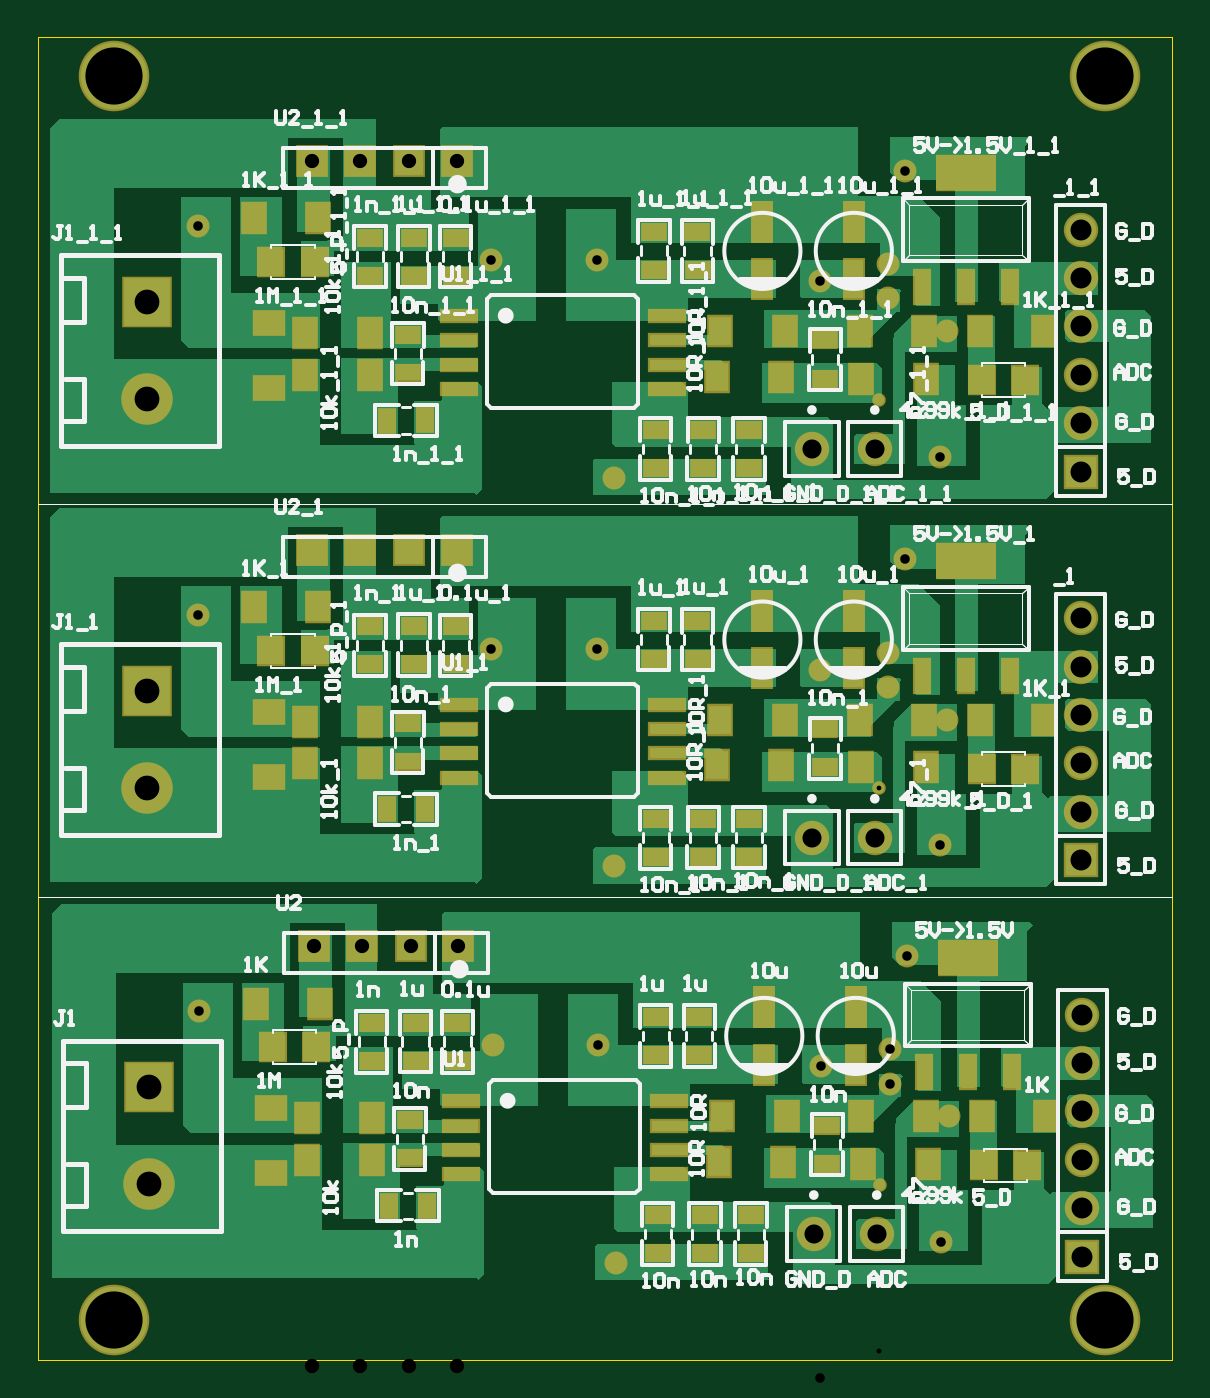
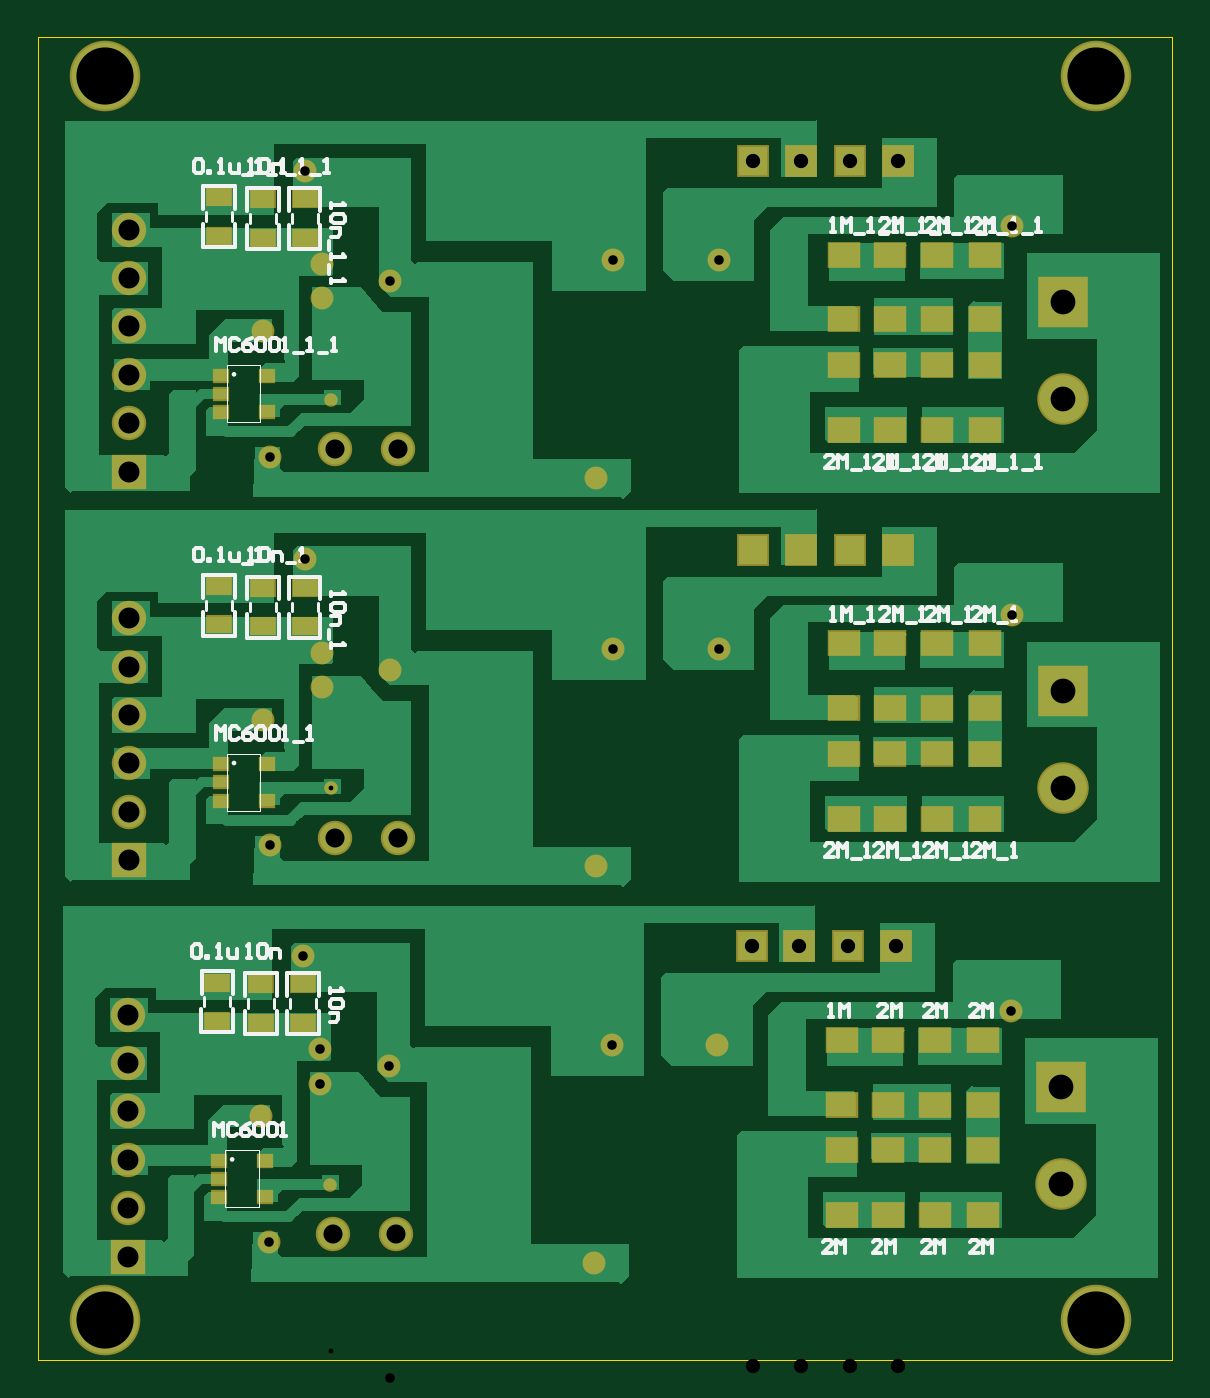
Circuit board: 11 layer files. Board 59.5 x 69.4 mm.
- drill: Sensor_Voltage_V1-RoundHoles.TXT (972 bytes)
- drill: Sensor_Voltage_V1-SquareHoles.TXT (211 bytes)
- bottom_copper: Sensor_Voltage_V1.GBL (22974 bytes)
- bottom_silk: Sensor_Voltage_V1.GBO (15852 bytes)
- paste: Sensor_Voltage_V1.GBP (1837 bytes)
- bottom_mask: Sensor_Voltage_V1.GBS (3719 bytes)
- outline: Sensor_Voltage_V1.GKO (238 bytes)
- top_copper: Sensor_Voltage_V1.GTL (31743 bytes)
- top_silk: Sensor_Voltage_V1.GTO (56811 bytes)
- paste: Sensor_Voltage_V1.GTP (4141 bytes)
- top_mask: Sensor_Voltage_V1.GTS (6018 bytes)

=== drill: Sensor_Voltage_V1-RoundHoles.TXT ===
M48
;Layer_Color=9474304
;FILE_FORMAT=2:4
INCH,LZ
;TYPE=PLATED
T1F00S00C0.0100
T2F00S00C0.0197
T4F00S00C0.0394
T5F00S00C0.0433
T6F00S00C0.0512
T7F00S00C0.1181
%
T01
X027362Y00563
X027323Y013819
X027323Y02185
T02
X013291Y009217
X01935Y008504
X021535
X02185Y012205
X028583Y012638
X02874Y015236
X027915Y010356
X027559Y008425
Y007717
X026142Y008071
X02878Y007047
X028622Y004449
X02189Y004016
X021496Y016693
X019311
X02185Y020236
X021496Y024724
X019311
X026102Y024291
X02752Y023937
Y024646
X027875Y026576
X02874Y023268
X028583Y020669
X027875Y018545
X02752Y016614
Y015906
X026102Y01626
X013252Y017406
X013252Y025437
T04
X025984Y004606
X027283
X027244Y012795
X025945
X025945Y020827
X027244
T05
X031535Y004142
Y005142
Y006142
Y007142
Y008142
Y009142
X031496Y012331
Y013331
Y014331
Y015331
Y016331
Y017331
X031496Y020362
Y021362
Y022362
Y023362
Y024362
Y025362
T06
X012244Y005638
Y007638
X012205Y013827
Y015827
X012205Y021858
Y023858
T07
X011535Y002835
X032008
Y028543
X011535
M30

=== drill: Sensor_Voltage_V1-SquareHoles.TXT ===
M48
;Layer_Color=9474304
;FILE_FORMAT=2:4
INCH,LZ
;TYPE=PLATED
T3F00S00C0.0295
%
T03
X015654Y010551
X016654
X017657
X018642
X018602Y01874
X017618
X016614
X016614Y026772
X017618
X018602
X015614
X015614Y01874
M30

=== bottom_copper: Sensor_Voltage_V1.GBL (22974 bytes, source omitted) ===
=== bottom_silk: Sensor_Voltage_V1.GBO (15852 bytes, source omitted) ===
=== paste: Sensor_Voltage_V1.GBP ===
G04 Layer_Color=128*
%FSTAX24Y24*%
%MOIN*%
G70*
G01*
G75*
%ADD13R,0.0591X0.0472*%
%ADD16R,0.0472X0.0315*%
%ADD28R,0.0276X0.0236*%
D13*
X016732Y022559D02*
D03*
Y02122D02*
D03*
X013819Y023504D02*
D03*
Y024843D02*
D03*
X015787Y02122D02*
D03*
Y022559D02*
D03*
X014803Y024843D02*
D03*
Y023504D02*
D03*
Y022559D02*
D03*
Y02122D02*
D03*
X015787Y023504D02*
D03*
Y024843D02*
D03*
X013819Y02122D02*
D03*
Y022559D02*
D03*
X016732Y024843D02*
D03*
Y023504D02*
D03*
X016732Y016811D02*
D03*
Y015472D02*
D03*
X013819Y013189D02*
D03*
Y014528D02*
D03*
X015787Y015472D02*
D03*
Y016811D02*
D03*
X014803Y014528D02*
D03*
Y013189D02*
D03*
Y016811D02*
D03*
Y015472D02*
D03*
X015787Y013189D02*
D03*
Y014528D02*
D03*
X013819Y015472D02*
D03*
Y016811D02*
D03*
X016732Y014528D02*
D03*
Y013189D02*
D03*
X016772Y006339D02*
D03*
Y005D02*
D03*
X013858Y007283D02*
D03*
Y008622D02*
D03*
X015827Y007283D02*
D03*
Y008622D02*
D03*
X016772D02*
D03*
Y007283D02*
D03*
X013858Y005D02*
D03*
Y006339D02*
D03*
X014843Y006339D02*
D03*
Y005D02*
D03*
Y008622D02*
D03*
Y007283D02*
D03*
X015827Y005D02*
D03*
Y006339D02*
D03*
D16*
X027875Y025984D02*
D03*
X027874Y025197D02*
D03*
X028742Y025984D02*
D03*
X02874Y025197D02*
D03*
X029647Y026024D02*
D03*
X029646Y025236D02*
D03*
X029647Y017992D02*
D03*
X029646Y017205D02*
D03*
X028742Y017953D02*
D03*
X02874Y017165D02*
D03*
X027875Y017953D02*
D03*
X027874Y017165D02*
D03*
X027915Y009764D02*
D03*
X027913Y008976D02*
D03*
X029686Y009803D02*
D03*
X029685Y009016D02*
D03*
X028781Y009764D02*
D03*
X02878Y008976D02*
D03*
D28*
X028661Y022343D02*
D03*
Y021594D02*
D03*
X029606Y022343D02*
D03*
Y021969D02*
D03*
X029602Y021594D02*
D03*
X028661Y014311D02*
D03*
Y013563D02*
D03*
X029606Y014311D02*
D03*
Y013937D02*
D03*
X029602Y013563D02*
D03*
X028701Y006122D02*
D03*
Y005374D02*
D03*
X029646Y006122D02*
D03*
Y005748D02*
D03*
X029642Y005374D02*
D03*
M02*

=== bottom_mask: Sensor_Voltage_V1.GBS ===
G04 Layer_Color=16711935*
%FSTAX24Y24*%
%MOIN*%
G70*
G01*
G75*
%ADD38R,0.0671X0.0552*%
%ADD41R,0.0552X0.0395*%
%ADD44C,0.1458*%
%ADD45R,0.0678X0.0678*%
%ADD46C,0.0710*%
%ADD47R,0.0710X0.0710*%
%ADD48R,0.1025X0.1064*%
%ADD49C,0.1064*%
%ADD50C,0.0474*%
%ADD51C,0.0280*%
%ADD52R,0.0356X0.0316*%
D38*
X016732Y022559D02*
D03*
Y02122D02*
D03*
X013819Y023504D02*
D03*
Y024843D02*
D03*
X015787Y02122D02*
D03*
Y022559D02*
D03*
X014803Y024843D02*
D03*
Y023504D02*
D03*
Y022559D02*
D03*
Y02122D02*
D03*
X015787Y023504D02*
D03*
Y024843D02*
D03*
X013819Y02122D02*
D03*
Y022559D02*
D03*
X016732Y024843D02*
D03*
Y023504D02*
D03*
X016732Y016811D02*
D03*
Y015472D02*
D03*
X013819Y013189D02*
D03*
Y014528D02*
D03*
X015787Y015472D02*
D03*
Y016811D02*
D03*
X014803Y014528D02*
D03*
Y013189D02*
D03*
Y016811D02*
D03*
Y015472D02*
D03*
X015787Y013189D02*
D03*
Y014528D02*
D03*
X013819Y015472D02*
D03*
Y016811D02*
D03*
X016732Y014528D02*
D03*
Y013189D02*
D03*
X016772Y006339D02*
D03*
Y005D02*
D03*
X013858Y007283D02*
D03*
Y008622D02*
D03*
X015827Y007283D02*
D03*
Y008622D02*
D03*
X016772D02*
D03*
Y007283D02*
D03*
X013858Y005D02*
D03*
Y006339D02*
D03*
X014843Y006339D02*
D03*
Y005D02*
D03*
Y008622D02*
D03*
Y007283D02*
D03*
X015827Y005D02*
D03*
Y006339D02*
D03*
D41*
X027875Y025984D02*
D03*
X027874Y025197D02*
D03*
X028742Y025984D02*
D03*
X02874Y025197D02*
D03*
X029647Y026024D02*
D03*
X029646Y025236D02*
D03*
X029647Y017992D02*
D03*
X029646Y017205D02*
D03*
X028742Y017953D02*
D03*
X02874Y017165D02*
D03*
X027875Y017953D02*
D03*
X027874Y017165D02*
D03*
X027915Y009764D02*
D03*
X027913Y008976D02*
D03*
X029686Y009803D02*
D03*
X029685Y009016D02*
D03*
X028781Y009764D02*
D03*
X02878Y008976D02*
D03*
D44*
X032008Y002835D02*
D03*
X011535D02*
D03*
X032008Y028543D02*
D03*
X011535D02*
D03*
D45*
X018602Y026772D02*
D03*
X016614D02*
D03*
X015614D02*
D03*
X017618D02*
D03*
X018602Y01874D02*
D03*
X016614D02*
D03*
X015614D02*
D03*
X017618D02*
D03*
X018642Y010551D02*
D03*
X016654D02*
D03*
X015654D02*
D03*
X017657D02*
D03*
D46*
X027244Y020827D02*
D03*
X025945D02*
D03*
X031496Y025362D02*
D03*
Y024362D02*
D03*
Y023362D02*
D03*
Y022362D02*
D03*
Y021362D02*
D03*
X031496Y017331D02*
D03*
Y016331D02*
D03*
Y015331D02*
D03*
Y014331D02*
D03*
Y013331D02*
D03*
X025945Y012795D02*
D03*
X027244D02*
D03*
X027283Y004606D02*
D03*
X025984D02*
D03*
X031535Y009142D02*
D03*
Y008142D02*
D03*
Y007142D02*
D03*
Y006142D02*
D03*
Y005142D02*
D03*
D47*
X031496Y020362D02*
D03*
X031496Y012331D02*
D03*
X031535Y004142D02*
D03*
D48*
X012205Y023858D02*
D03*
X012205Y015827D02*
D03*
X012244Y007638D02*
D03*
D49*
X012205Y021858D02*
D03*
X012205Y013827D02*
D03*
X012244Y005638D02*
D03*
D50*
X028583Y020669D02*
D03*
X021496Y024724D02*
D03*
X02874Y023268D02*
D03*
X02185Y020236D02*
D03*
X026102Y024291D02*
D03*
X02752Y024646D02*
D03*
Y023937D02*
D03*
X027875Y026576D02*
D03*
X013252Y025437D02*
D03*
X019311Y024724D02*
D03*
X019311Y016693D02*
D03*
X013252Y017406D02*
D03*
X027875Y018545D02*
D03*
X02752Y015906D02*
D03*
Y016614D02*
D03*
X026102Y01626D02*
D03*
X02185Y012205D02*
D03*
X02874Y015236D02*
D03*
X021496Y016693D02*
D03*
X028583Y012638D02*
D03*
X028622Y004449D02*
D03*
X021535Y008504D02*
D03*
X02878Y007047D02*
D03*
X02189Y004016D02*
D03*
X026142Y008071D02*
D03*
X027559Y008425D02*
D03*
Y007717D02*
D03*
X027915Y010356D02*
D03*
X013291Y009217D02*
D03*
X01935Y008504D02*
D03*
D51*
X027323Y02185D02*
D03*
X027323Y013819D02*
D03*
X027362Y00563D02*
D03*
D52*
X028661Y022343D02*
D03*
Y021594D02*
D03*
X029606Y022343D02*
D03*
Y021969D02*
D03*
X029602Y021594D02*
D03*
X028661Y014311D02*
D03*
Y013563D02*
D03*
X029606Y014311D02*
D03*
Y013937D02*
D03*
X029602Y013563D02*
D03*
X028701Y006122D02*
D03*
Y005374D02*
D03*
X029646Y006122D02*
D03*
Y005748D02*
D03*
X029642Y005374D02*
D03*
M02*

=== outline: Sensor_Voltage_V1.GKO ===
G04 Layer_Color=16711935*
%FSTAX24Y24*%
%MOIN*%
G70*
G01*
G75*
%ADD32C,0.0020*%
D32*
X009961Y029331D02*
X033386D01*
X009961Y008465D02*
Y029331D01*
Y002008D02*
Y008465D01*
X033386Y002008D02*
Y029331D01*
X009961Y002008D02*
X033386D01*
M02*

=== top_copper: Sensor_Voltage_V1.GTL (31743 bytes, source omitted) ===
=== top_silk: Sensor_Voltage_V1.GTO (56811 bytes, source omitted) ===
=== paste: Sensor_Voltage_V1.GTP ===
G04 Layer_Color=8421504*
%FSTAX24Y24*%
%MOIN*%
G70*
G01*
G75*
%ADD10R,0.1181X0.0671*%
%ADD11R,0.0315X0.0671*%
%ADD12R,0.0709X0.0236*%
%ADD13R,0.0591X0.0472*%
%ADD14R,0.0472X0.0591*%
%ADD15R,0.0500X0.0550*%
%ADD16R,0.0472X0.0315*%
%ADD17R,0.0394X0.0787*%
%ADD18R,0.0315X0.0472*%
D10*
X029126Y026535D02*
D03*
X029126Y018504D02*
D03*
X029165Y010315D02*
D03*
D11*
X030031Y024173D02*
D03*
X029134D02*
D03*
X02822D02*
D03*
X030031Y016142D02*
D03*
X029134D02*
D03*
X02822D02*
D03*
X030071Y007953D02*
D03*
X029173D02*
D03*
X02826D02*
D03*
D12*
X022945Y023571D02*
D03*
Y023071D02*
D03*
Y022571D02*
D03*
Y022071D02*
D03*
X018649D02*
D03*
Y022571D02*
D03*
Y023071D02*
D03*
Y023571D02*
D03*
X022945Y015539D02*
D03*
Y015039D02*
D03*
Y014539D02*
D03*
Y014039D02*
D03*
X018649D02*
D03*
Y014539D02*
D03*
Y015039D02*
D03*
Y015539D02*
D03*
X022984Y00735D02*
D03*
Y00685D02*
D03*
Y00635D02*
D03*
Y00585D02*
D03*
X018688D02*
D03*
Y00635D02*
D03*
Y00685D02*
D03*
Y00735D02*
D03*
D13*
X014724Y023425D02*
D03*
Y022087D02*
D03*
X014724Y015394D02*
D03*
Y014055D02*
D03*
X014764Y007205D02*
D03*
Y005866D02*
D03*
D14*
X014409Y025591D02*
D03*
X015748D02*
D03*
X029409Y023268D02*
D03*
X030748D02*
D03*
X028307Y022283D02*
D03*
X026969D02*
D03*
X026929Y023268D02*
D03*
X028268D02*
D03*
X015472Y023228D02*
D03*
X016811D02*
D03*
X023976Y022323D02*
D03*
X025315D02*
D03*
X024055Y023268D02*
D03*
X025394D02*
D03*
X015472Y022362D02*
D03*
X016811D02*
D03*
X015472Y014331D02*
D03*
X016811D02*
D03*
X024055Y015236D02*
D03*
X025394D02*
D03*
X023976Y014291D02*
D03*
X025315D02*
D03*
X015472Y015197D02*
D03*
X016811D02*
D03*
X026929Y015236D02*
D03*
X028268D02*
D03*
X028307Y014252D02*
D03*
X026969D02*
D03*
X029409Y015236D02*
D03*
X030748D02*
D03*
X014409Y017559D02*
D03*
X015748D02*
D03*
X028346Y006063D02*
D03*
X027008D02*
D03*
X024016Y006102D02*
D03*
X025354D02*
D03*
X029449Y007047D02*
D03*
X030787D02*
D03*
X014449Y00937D02*
D03*
X015787D02*
D03*
X026969Y007047D02*
D03*
X028307D02*
D03*
X024094D02*
D03*
X025433D02*
D03*
X015512Y006142D02*
D03*
X01685D02*
D03*
X015512Y007008D02*
D03*
X01685D02*
D03*
D15*
X015669Y024685D02*
D03*
X014769D02*
D03*
X030354Y022244D02*
D03*
X029454D02*
D03*
X030354Y014213D02*
D03*
X029454D02*
D03*
X015669Y016654D02*
D03*
X014769D02*
D03*
X030394Y006024D02*
D03*
X029494D02*
D03*
X015709Y008465D02*
D03*
X014809D02*
D03*
D16*
X023701Y020433D02*
D03*
X023699Y02122D02*
D03*
X024647Y020433D02*
D03*
X024646Y02122D02*
D03*
X022717Y021221D02*
D03*
X022718Y020433D02*
D03*
X023583Y024528D02*
D03*
X023581Y025315D02*
D03*
X017598Y022402D02*
D03*
X017597Y023189D02*
D03*
X02622Y023071D02*
D03*
X026222Y022283D02*
D03*
X01681Y025197D02*
D03*
X016811Y024409D02*
D03*
X022676Y025315D02*
D03*
X022677Y024528D02*
D03*
X017717Y024409D02*
D03*
X017715Y025197D02*
D03*
X018583Y025197D02*
D03*
X018584Y024409D02*
D03*
X018583Y017165D02*
D03*
X018584Y016378D02*
D03*
X017717Y016378D02*
D03*
X017715Y017165D02*
D03*
X022676Y017284D02*
D03*
X022677Y016496D02*
D03*
X01681Y017165D02*
D03*
X016811Y016378D02*
D03*
X02622Y015039D02*
D03*
X026222Y014252D02*
D03*
X017598Y01437D02*
D03*
X017597Y015157D02*
D03*
X023583Y016496D02*
D03*
X023581Y017283D02*
D03*
X022717Y013189D02*
D03*
X022718Y012402D02*
D03*
X024647Y012402D02*
D03*
X024646Y013189D02*
D03*
X023701Y012402D02*
D03*
X023699Y013189D02*
D03*
X02626Y00685D02*
D03*
X026261Y006063D02*
D03*
X024686Y004213D02*
D03*
X024685Y005D02*
D03*
X02374Y004213D02*
D03*
X023739Y005D02*
D03*
X022756Y005D02*
D03*
X022757Y004213D02*
D03*
X017638Y006181D02*
D03*
X017636Y006969D02*
D03*
X018622Y008976D02*
D03*
X018623Y008189D02*
D03*
X017756Y008189D02*
D03*
X017755Y008976D02*
D03*
X022715Y009095D02*
D03*
X022717Y008307D02*
D03*
X016849Y008976D02*
D03*
X01685Y008189D02*
D03*
X023622Y008307D02*
D03*
X023621Y009094D02*
D03*
D17*
X024921Y025512D02*
D03*
Y024331D02*
D03*
X026811Y025512D02*
D03*
Y024331D02*
D03*
X026811Y01748D02*
D03*
Y016299D02*
D03*
X024921Y01748D02*
D03*
Y016299D02*
D03*
X024961Y009291D02*
D03*
Y00811D02*
D03*
X02685Y009291D02*
D03*
Y00811D02*
D03*
D18*
X017953Y021417D02*
D03*
X017165Y021416D02*
D03*
X017953Y013386D02*
D03*
X017165Y013384D02*
D03*
X017992Y005197D02*
D03*
X017205Y005195D02*
D03*
M02*

=== top_mask: Sensor_Voltage_V1.GTS ===
G04 Layer_Color=8388736*
%FSTAX24Y24*%
%MOIN*%
G70*
G01*
G75*
%ADD35R,0.1261X0.0751*%
%ADD36R,0.0395X0.0751*%
%ADD37R,0.0789X0.0316*%
%ADD38R,0.0671X0.0552*%
%ADD39R,0.0552X0.0671*%
%ADD40R,0.0580X0.0630*%
%ADD41R,0.0552X0.0395*%
%ADD42R,0.0474X0.0867*%
%ADD43R,0.0395X0.0552*%
%ADD44C,0.1458*%
%ADD45R,0.0678X0.0678*%
%ADD46C,0.0710*%
%ADD47R,0.0710X0.0710*%
%ADD48R,0.1025X0.1064*%
%ADD49C,0.1064*%
%ADD50C,0.0474*%
%ADD51C,0.0280*%
D35*
X029126Y026535D02*
D03*
X029126Y018504D02*
D03*
X029165Y010315D02*
D03*
D36*
X030031Y024173D02*
D03*
X029134D02*
D03*
X02822D02*
D03*
X030031Y016142D02*
D03*
X029134D02*
D03*
X02822D02*
D03*
X030071Y007953D02*
D03*
X029173D02*
D03*
X02826D02*
D03*
D37*
X022945Y023571D02*
D03*
Y023071D02*
D03*
Y022571D02*
D03*
Y022071D02*
D03*
X018649D02*
D03*
Y022571D02*
D03*
Y023071D02*
D03*
Y023571D02*
D03*
X022945Y015539D02*
D03*
Y015039D02*
D03*
Y014539D02*
D03*
Y014039D02*
D03*
X018649D02*
D03*
Y014539D02*
D03*
Y015039D02*
D03*
Y015539D02*
D03*
X022984Y00735D02*
D03*
Y00685D02*
D03*
Y00635D02*
D03*
Y00585D02*
D03*
X018688D02*
D03*
Y00635D02*
D03*
Y00685D02*
D03*
Y00735D02*
D03*
D38*
X014724Y023425D02*
D03*
Y022087D02*
D03*
X014724Y015394D02*
D03*
Y014055D02*
D03*
X014764Y007205D02*
D03*
Y005866D02*
D03*
D39*
X014409Y025591D02*
D03*
X015748D02*
D03*
X029409Y023268D02*
D03*
X030748D02*
D03*
X028307Y022283D02*
D03*
X026969D02*
D03*
X026929Y023268D02*
D03*
X028268D02*
D03*
X015472Y023228D02*
D03*
X016811D02*
D03*
X023976Y022323D02*
D03*
X025315D02*
D03*
X024055Y023268D02*
D03*
X025394D02*
D03*
X015472Y022362D02*
D03*
X016811D02*
D03*
X015472Y014331D02*
D03*
X016811D02*
D03*
X024055Y015236D02*
D03*
X025394D02*
D03*
X023976Y014291D02*
D03*
X025315D02*
D03*
X015472Y015197D02*
D03*
X016811D02*
D03*
X026929Y015236D02*
D03*
X028268D02*
D03*
X028307Y014252D02*
D03*
X026969D02*
D03*
X029409Y015236D02*
D03*
X030748D02*
D03*
X014409Y017559D02*
D03*
X015748D02*
D03*
X028346Y006063D02*
D03*
X027008D02*
D03*
X024016Y006102D02*
D03*
X025354D02*
D03*
X029449Y007047D02*
D03*
X030787D02*
D03*
X014449Y00937D02*
D03*
X015787D02*
D03*
X026969Y007047D02*
D03*
X028307D02*
D03*
X024094D02*
D03*
X025433D02*
D03*
X015512Y006142D02*
D03*
X01685D02*
D03*
X015512Y007008D02*
D03*
X01685D02*
D03*
D40*
X015669Y024685D02*
D03*
X014769D02*
D03*
X030354Y022244D02*
D03*
X029454D02*
D03*
X030354Y014213D02*
D03*
X029454D02*
D03*
X015669Y016654D02*
D03*
X014769D02*
D03*
X030394Y006024D02*
D03*
X029494D02*
D03*
X015709Y008465D02*
D03*
X014809D02*
D03*
D41*
X023701Y020433D02*
D03*
X023699Y02122D02*
D03*
X024647Y020433D02*
D03*
X024646Y02122D02*
D03*
X022717Y021221D02*
D03*
X022718Y020433D02*
D03*
X023583Y024528D02*
D03*
X023581Y025315D02*
D03*
X017598Y022402D02*
D03*
X017597Y023189D02*
D03*
X02622Y023071D02*
D03*
X026222Y022283D02*
D03*
X01681Y025197D02*
D03*
X016811Y024409D02*
D03*
X022676Y025315D02*
D03*
X022677Y024528D02*
D03*
X017717Y024409D02*
D03*
X017715Y025197D02*
D03*
X018583Y025197D02*
D03*
X018584Y024409D02*
D03*
X018583Y017165D02*
D03*
X018584Y016378D02*
D03*
X017717Y016378D02*
D03*
X017715Y017165D02*
D03*
X022676Y017284D02*
D03*
X022677Y016496D02*
D03*
X01681Y017165D02*
D03*
X016811Y016378D02*
D03*
X02622Y015039D02*
D03*
X026222Y014252D02*
D03*
X017598Y01437D02*
D03*
X017597Y015157D02*
D03*
X023583Y016496D02*
D03*
X023581Y017283D02*
D03*
X022717Y013189D02*
D03*
X022718Y012402D02*
D03*
X024647Y012402D02*
D03*
X024646Y013189D02*
D03*
X023701Y012402D02*
D03*
X023699Y013189D02*
D03*
X02626Y00685D02*
D03*
X026261Y006063D02*
D03*
X024686Y004213D02*
D03*
X024685Y005D02*
D03*
X02374Y004213D02*
D03*
X023739Y005D02*
D03*
X022756Y005D02*
D03*
X022757Y004213D02*
D03*
X017638Y006181D02*
D03*
X017636Y006969D02*
D03*
X018622Y008976D02*
D03*
X018623Y008189D02*
D03*
X017756Y008189D02*
D03*
X017755Y008976D02*
D03*
X022715Y009095D02*
D03*
X022717Y008307D02*
D03*
X016849Y008976D02*
D03*
X01685Y008189D02*
D03*
X023622Y008307D02*
D03*
X023621Y009094D02*
D03*
D42*
X024921Y025512D02*
D03*
Y024331D02*
D03*
X026811Y025512D02*
D03*
Y024331D02*
D03*
X026811Y01748D02*
D03*
Y016299D02*
D03*
X024921Y01748D02*
D03*
Y016299D02*
D03*
X024961Y009291D02*
D03*
Y00811D02*
D03*
X02685Y009291D02*
D03*
Y00811D02*
D03*
D43*
X017953Y021417D02*
D03*
X017165Y021416D02*
D03*
X017953Y013386D02*
D03*
X017165Y013384D02*
D03*
X017992Y005197D02*
D03*
X017205Y005195D02*
D03*
D44*
X032008Y002835D02*
D03*
X011535D02*
D03*
X032008Y028543D02*
D03*
X011535D02*
D03*
D45*
X018602Y026772D02*
D03*
X016614D02*
D03*
X015614D02*
D03*
X017618D02*
D03*
X018602Y01874D02*
D03*
X016614D02*
D03*
X015614D02*
D03*
X017618D02*
D03*
X018642Y010551D02*
D03*
X016654D02*
D03*
X015654D02*
D03*
X017657D02*
D03*
D46*
X027244Y020827D02*
D03*
X025945D02*
D03*
X031496Y025362D02*
D03*
Y024362D02*
D03*
Y023362D02*
D03*
Y022362D02*
D03*
Y021362D02*
D03*
X031496Y017331D02*
D03*
Y016331D02*
D03*
Y015331D02*
D03*
Y014331D02*
D03*
Y013331D02*
D03*
X025945Y012795D02*
D03*
X027244D02*
D03*
X027283Y004606D02*
D03*
X025984D02*
D03*
X031535Y009142D02*
D03*
Y008142D02*
D03*
Y007142D02*
D03*
Y006142D02*
D03*
Y005142D02*
D03*
D47*
X031496Y020362D02*
D03*
X031496Y012331D02*
D03*
X031535Y004142D02*
D03*
D48*
X012205Y023858D02*
D03*
X012205Y015827D02*
D03*
X012244Y007638D02*
D03*
D49*
X012205Y021858D02*
D03*
X012205Y013827D02*
D03*
X012244Y005638D02*
D03*
D50*
X028583Y020669D02*
D03*
X021496Y024724D02*
D03*
X02874Y023268D02*
D03*
X02185Y020236D02*
D03*
X026102Y024291D02*
D03*
X02752Y024646D02*
D03*
Y023937D02*
D03*
X027875Y026576D02*
D03*
X013252Y025437D02*
D03*
X019311Y024724D02*
D03*
X019311Y016693D02*
D03*
X013252Y017406D02*
D03*
X027875Y018545D02*
D03*
X02752Y015906D02*
D03*
Y016614D02*
D03*
X026102Y01626D02*
D03*
X02185Y012205D02*
D03*
X02874Y015236D02*
D03*
X021496Y016693D02*
D03*
X028583Y012638D02*
D03*
X028622Y004449D02*
D03*
X021535Y008504D02*
D03*
X02878Y007047D02*
D03*
X02189Y004016D02*
D03*
X026142Y008071D02*
D03*
X027559Y008425D02*
D03*
Y007717D02*
D03*
X027915Y010356D02*
D03*
X013291Y009217D02*
D03*
X01935Y008504D02*
D03*
D51*
X027323Y02185D02*
D03*
X027323Y013819D02*
D03*
X027362Y00563D02*
D03*
M02*

